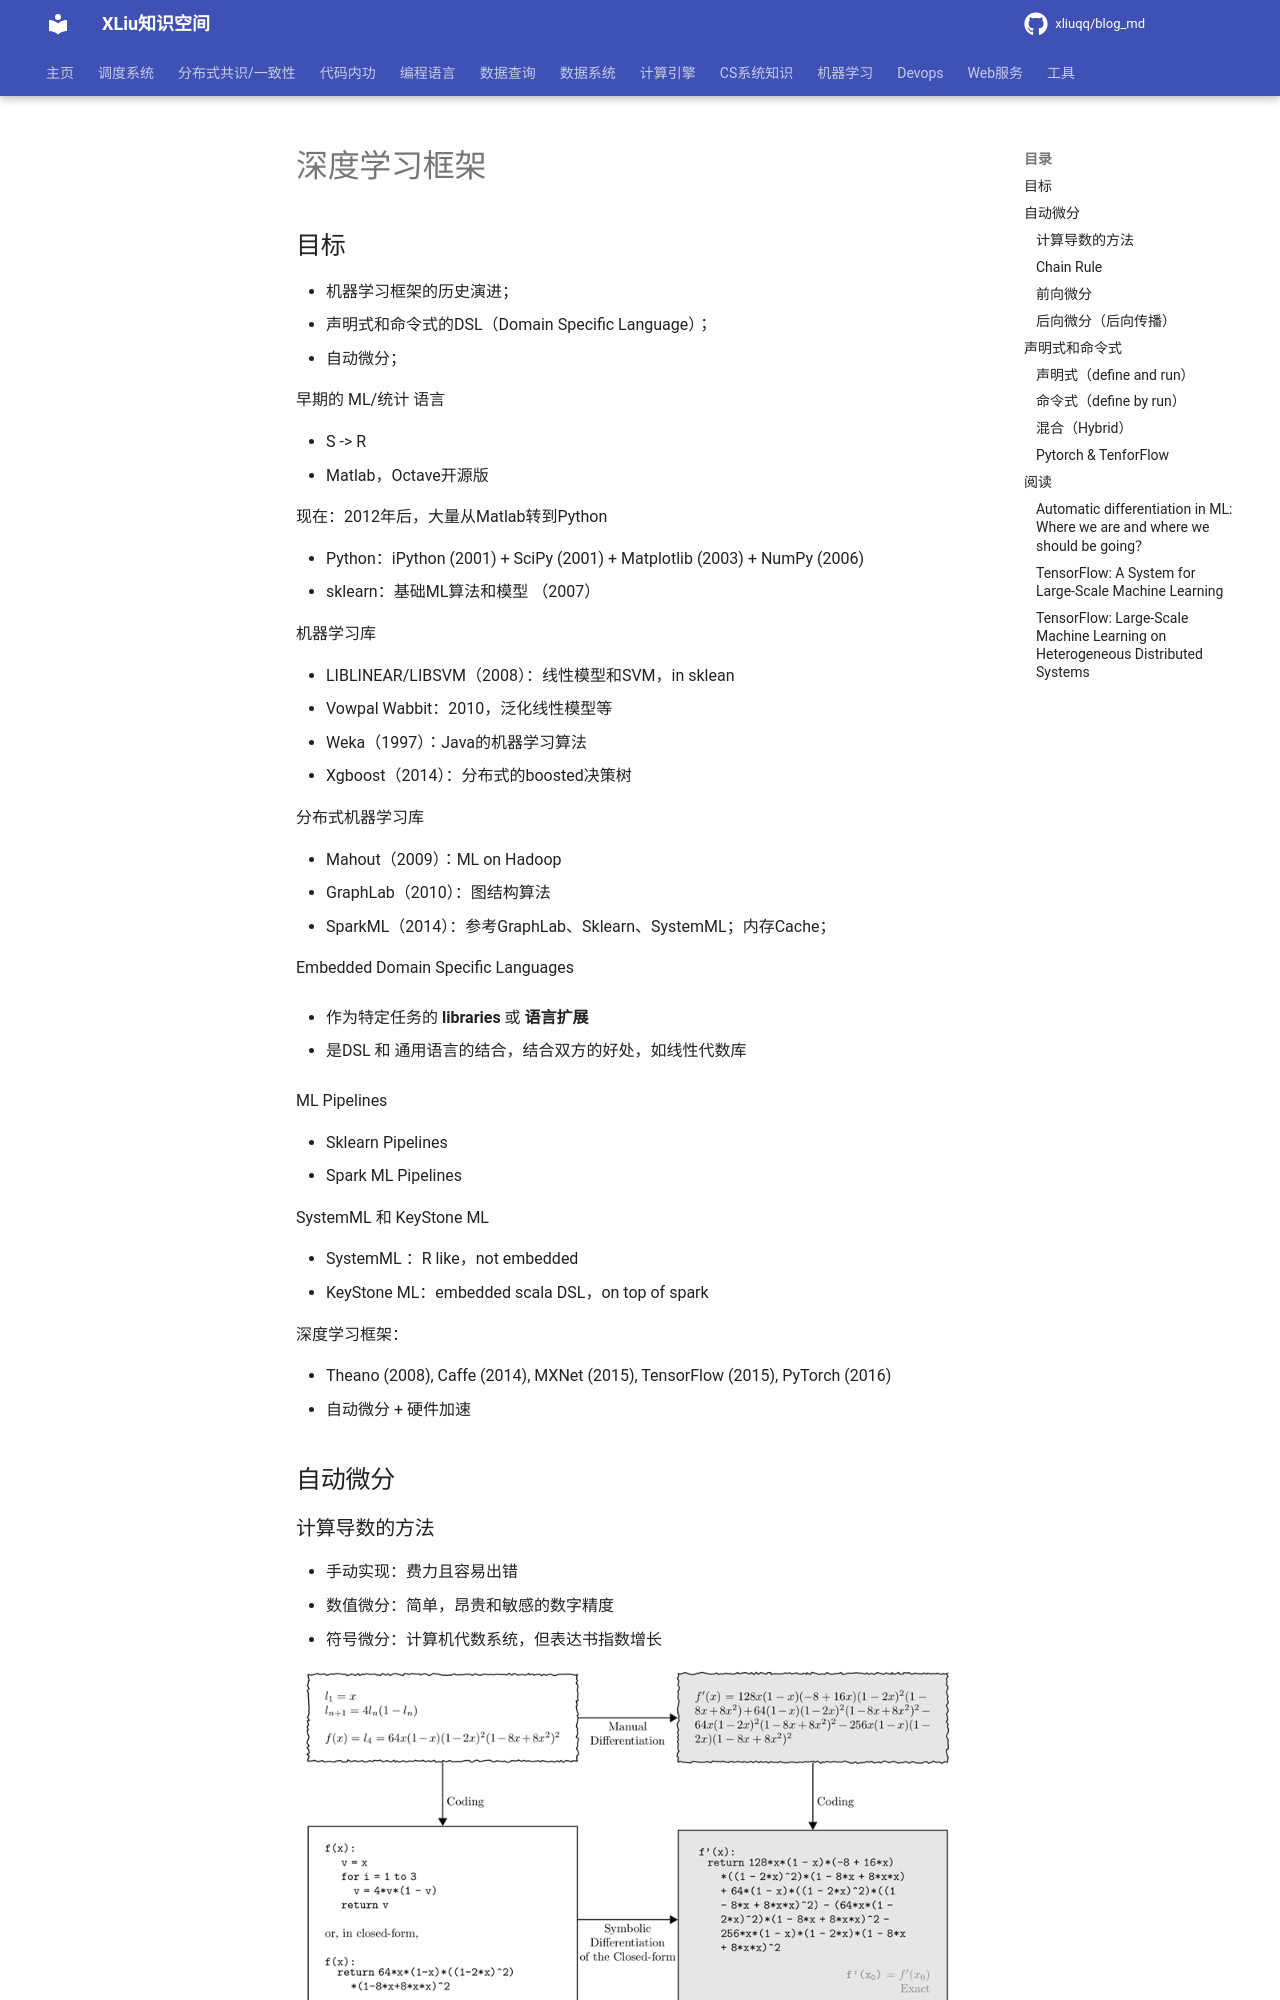

repository: xliuqq/blog_md · page: machine_learning/ai4sys/deep_learning_frameworks.html · generator: mkdocs

# 深度学习框架

## 目标

- 机器学习框架的历史演进；
- 声明式和命令式的DSL（Domain Specific Language）；
- 自动微分；



早期的 ML/统计 语言

- S -> R
- Matlab，Octave开源版



现在：2012年后，大量从Matlab转到Python

- Python：iPython (2001) + SciPy (2001) + Matplotlib (2003) + NumPy (2006)
- sklearn：基础ML算法和模型 （2007）



机器学习库

- LIBLINEAR/LIBSVM（2008）：线性模型和SVM，in sklean
- Vowpal Wabbit：2010，泛化线性模型等
- Weka（1997）：Java的机器学习算法
- Xgboost（2014）：分布式的boosted决策树



分布式机器学习库

- Mahout（2009）：ML on Hadoop
- GraphLab（2010）：图结构算法
- SparkML（2014）：参考GraphLab、Sklearn、SystemML；内存Cache；



Embedded Domain Specific Languages

- 作为特定任务的 **libraries** 或 **语言扩展**

- 是DSL 和 通用语言的结合，结合双方的好处，如线性代数库



ML Pipelines

- Sklearn Pipelines
- Spark ML Pipelines



SystemML 和 KeyStone ML

- SystemML ：R like，not embedded
- KeyStone ML：embedded scala DSL，on top of spark



深度学习框架：

- Theano (2008), Caffe (2014), MXNet (2015), TensorFlow (2015), PyTorch (2016)
- 自动微分 + 硬件加速



## 自动微分
